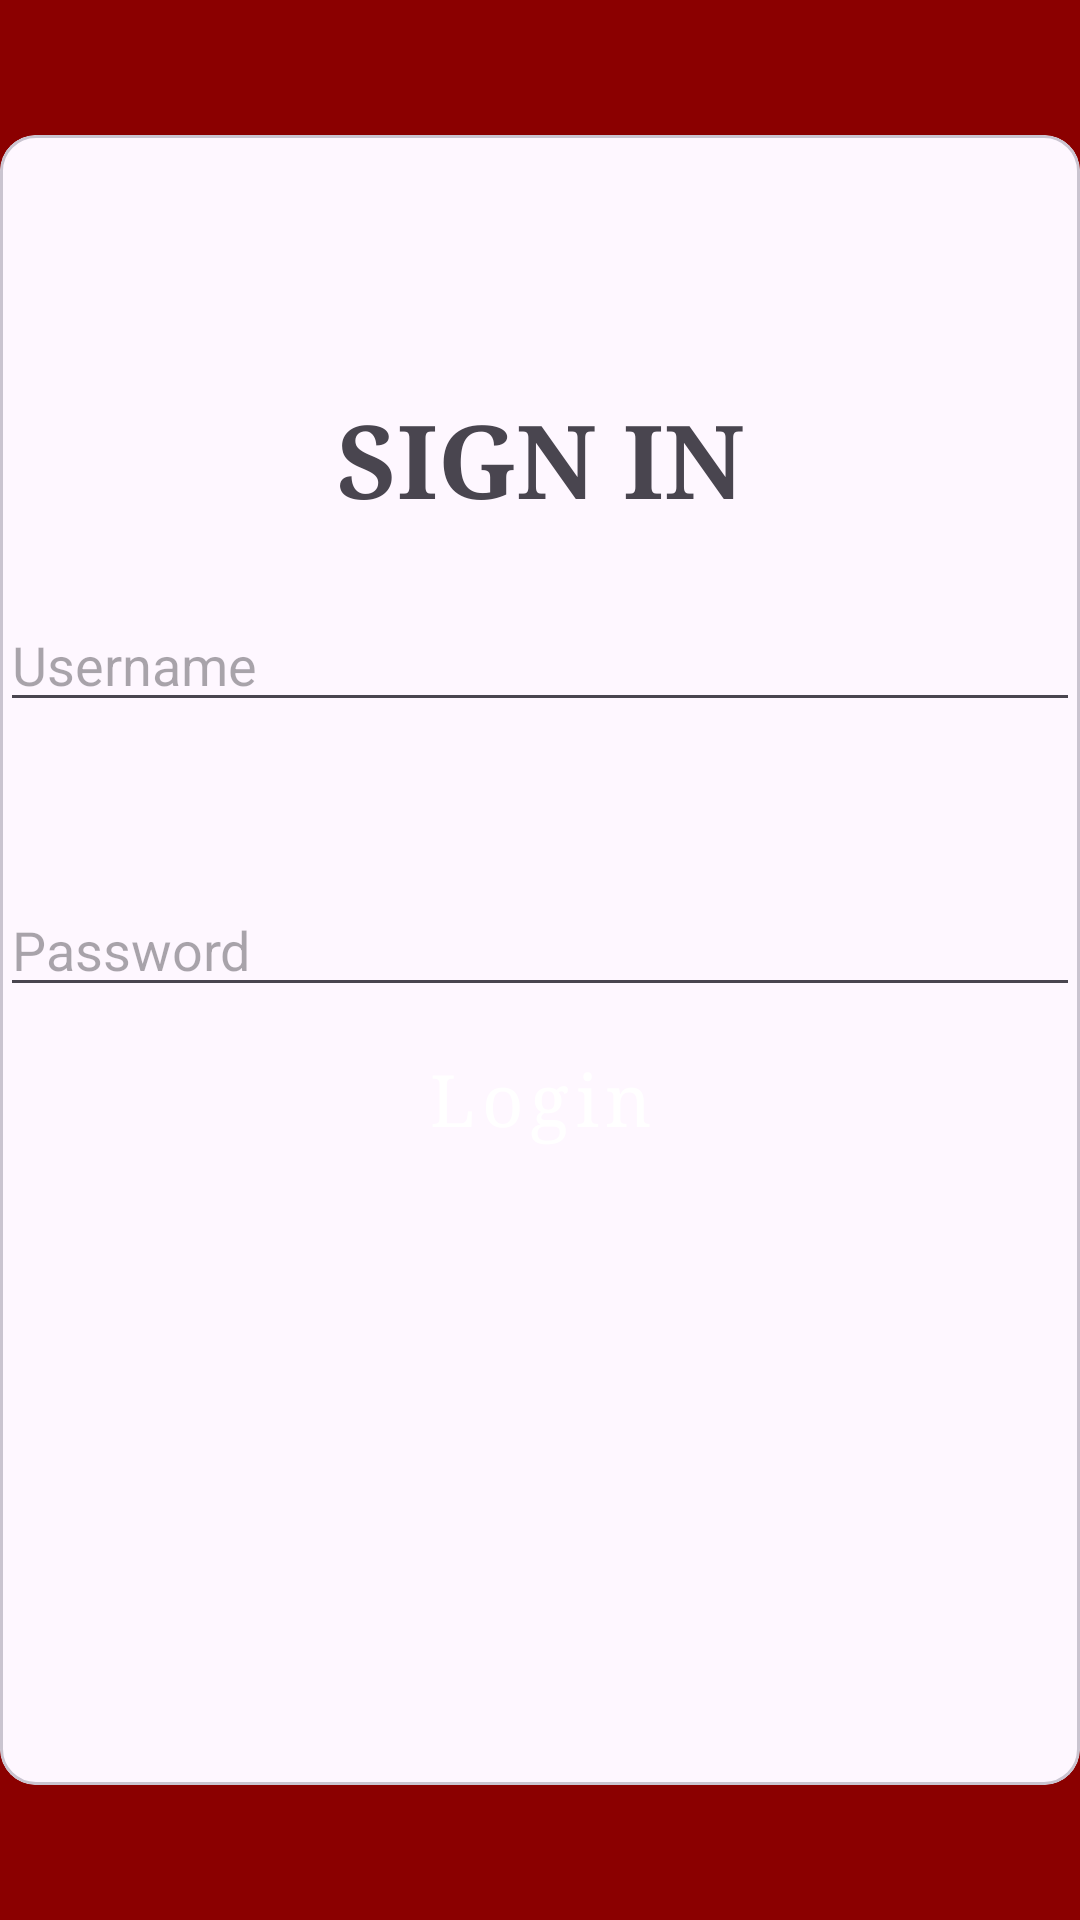

This screen was rendered from an Android layout file. Write that file and the resources it references.
<!-- AndroidManifest.xml: application theme Theme.FoodPlanner -->
<!-- res/layout/activity_login.xml -->
<?xml version="1.0" encoding="utf-8"?>
<androidx.constraintlayout.widget.ConstraintLayout xmlns:android="http://schemas.android.com/apk/res/android"
    xmlns:app="http://schemas.android.com/apk/res-auto"
    xmlns:tools="http://schemas.android.com/tools"
    android:layout_width="match_parent"
    android:layout_height="match_parent"
    android:background="@color/darkRed"
    tools:context=".login.view.LoginActivity">



    <com.google.android.material.card.MaterialCardView

        android:id="@+id/materialCardView"
        style=""
        android:layout_width="match_parent"
        android:layout_height="550dp"
        android:checkable="true"
        android:clickable="true"
        android:focusable="true"
        app:layout_constraintBottom_toBottomOf="parent"
        app:layout_constraintEnd_toEndOf="parent"
        app:layout_constraintStart_toStartOf="parent"
        app:layout_constraintTop_toTopOf="parent" />


    <com.google.android.material.textfield.TextInputEditText
        android:id="@+id/editTxtEmail"
        android:layout_width="360dp"
        android:layout_height="wrap_content"
        android:layout_marginBottom="200dp"
        android:hint="Username"
        app:layout_constraintBottom_toBottomOf="parent"
        app:layout_constraintEnd_toEndOf="parent"
        app:layout_constraintStart_toStartOf="parent"
        app:layout_constraintTop_toTopOf="parent" />

    <com.google.android.material.textfield.TextInputEditText
        android:layout_width="360dp"
        android:layout_height="wrap_content"
        android:layout_marginBottom="10dp"
        android:hint="Password"
        app:layout_constraintBottom_toBottomOf="parent"
        app:layout_constraintEnd_toEndOf="parent"
        app:layout_constraintStart_toStartOf="parent"
        app:layout_constraintTop_toTopOf="parent" />

    <TextView
        android:id="@+id/textView2"
        android:layout_width="wrap_content"
        android:layout_height="wrap_content"
        android:layout_marginTop="130dp"
        android:fontFamily="serif"
        android:text="@string/sign_in"
        android:textSize="34sp"
        android:textStyle="bold"
        app:layout_constraintEnd_toEndOf="parent"
        app:layout_constraintStart_toStartOf="parent"
        app:layout_constraintTop_toTopOf="parent" />

    <Button
        android:id="@+id/btnLogin"
        style="@style/Widget.MaterialComponents.Button.TextButton"
        android:layout_width="360dp"
        android:layout_height="wrap_content"
        android:layout_marginBottom="250dp"
        android:backgroundTint="#8B0000"
        android:fontFamily="serif"

        android:inputType="text"
        android:text="@string/login"
        android:textColor="@color/white"
        android:textSize="24sp"
        app:layout_constraintBottom_toBottomOf="parent"
        app:layout_constraintEnd_toEndOf="parent"
        app:layout_constraintStart_toStartOf="parent" />


</androidx.constraintlayout.widget.ConstraintLayout>
<!-- resources referenced by this layout -->
<resources>
  <color name="darkRed">#8B0000</color>
  <color name="white">#FFFFFFFF</color>
  <string name="login">Login</string>
  <string name="sign_in">SIGN IN</string>
  <style name="Theme.FoodPlanner" parent="Base.Theme.FoodPlanner">
          <item name="colorPrimary">@color/bink</item>
          <item name="colorOnPrimary">@color/bink</item>
          <item name="bottomNavigationStyle">@style/Widget.MaterialComponents.BottomNavigationView.Colored</item>
  
  
  
     </style>
  <style name="Base.Theme.FoodPlanner" parent="Theme.Material3.DayNight.NoActionBar">
          
          
          <item name="colorAccent">@color/red</item>
          <item name="colorPrimary">@color/bink</item>
          <item name="colorOnPrimary">@color/bink</item>
      </style>
  <color name="bink">#CA4545</color>
  <color name="red">#BC0505</color>
</resources>
